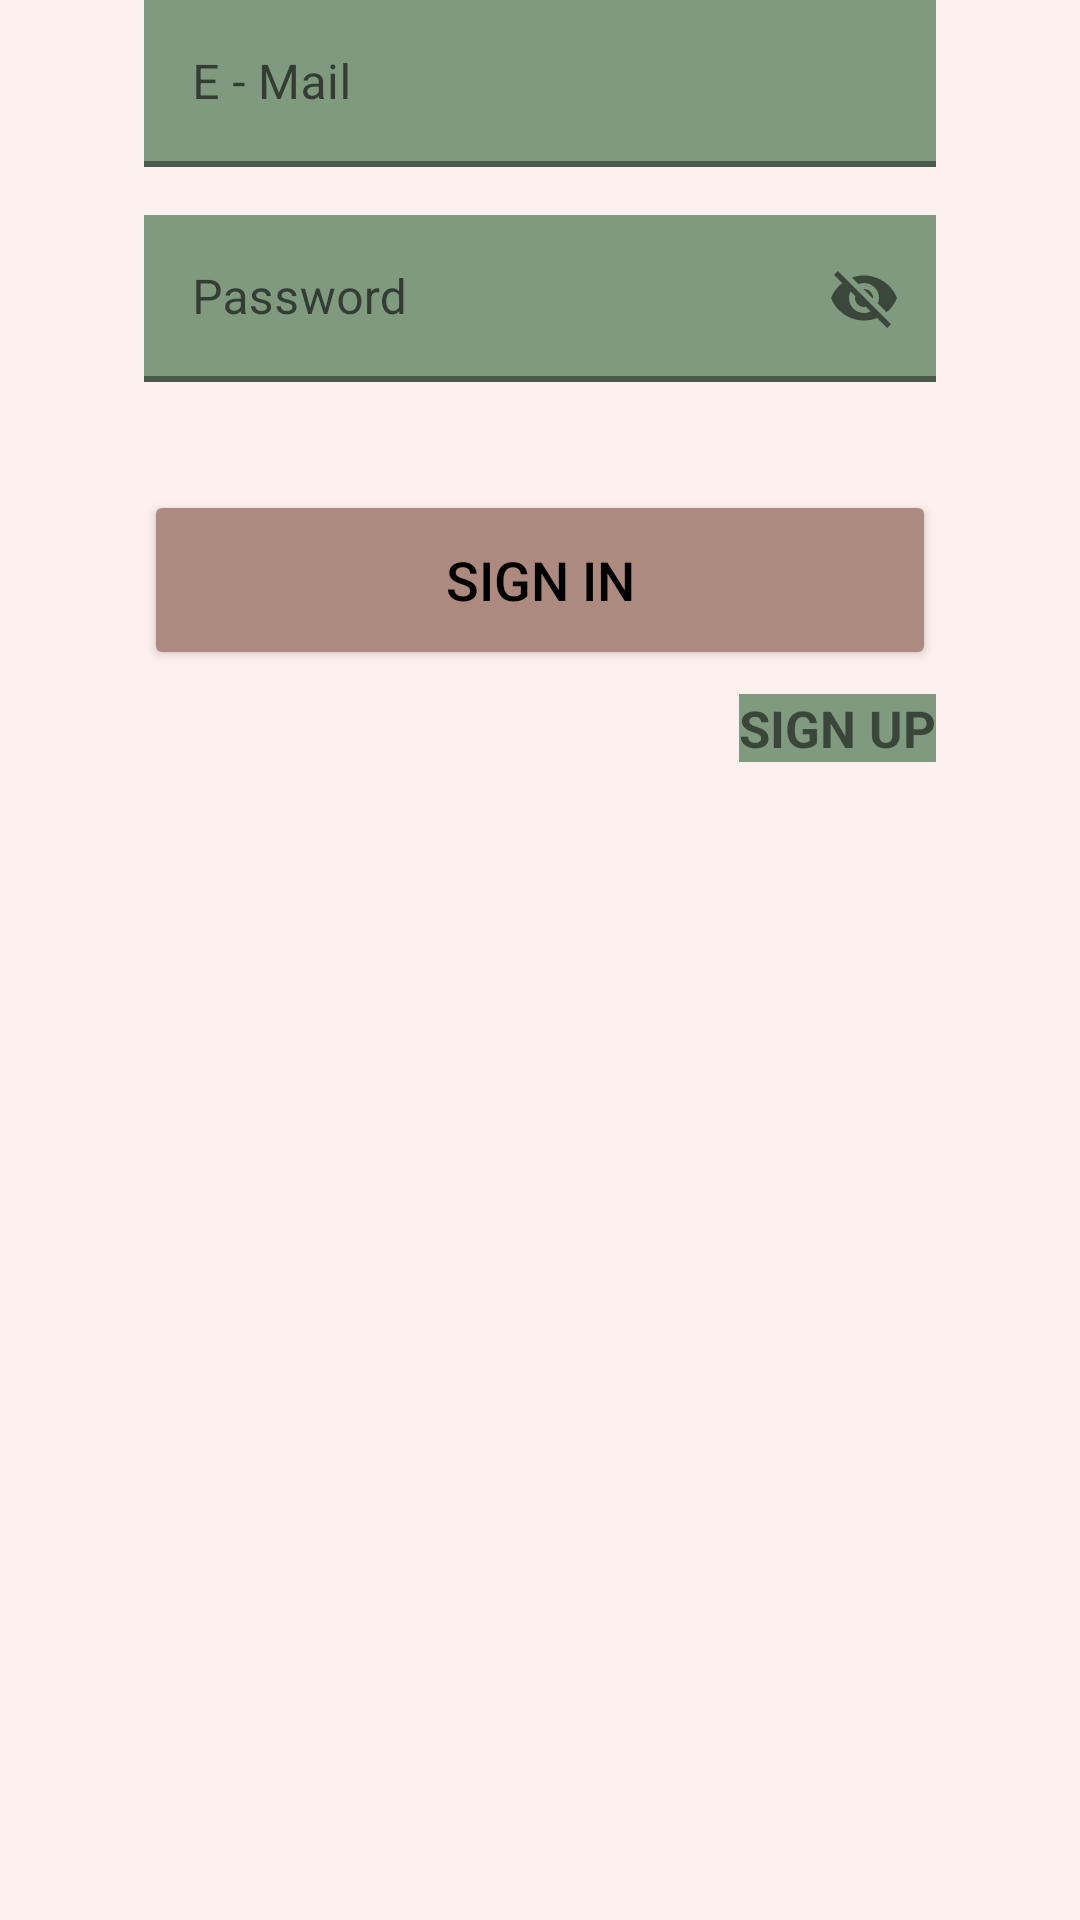

Write the Android layout XML for this screen, with the resource values it uses.
<!-- AndroidManifest.xml: application theme Theme.SportWaveStore -->
<!-- res/layout/fragment_sign_in.xml -->
<?xml version="1.0" encoding="utf-8"?>
<androidx.constraintlayout.widget.ConstraintLayout xmlns:android="http://schemas.android.com/apk/res/android"
    xmlns:app="http://schemas.android.com/apk/res-auto"
    xmlns:tools="http://schemas.android.com/tools"
    android:layout_width="match_parent"
    android:layout_height="match_parent"
    android:background="@color/background1"
    tools:context=".ui.signIn.SignInFragment">

    <com.google.android.material.textfield.TextInputLayout
        android:id="@+id/tilEmail"
        android:layout_width="0dp"
        android:layout_height="wrap_content"
        android:layout_marginHorizontal="48dp"
        android:layout_marginTop="24dp"
        android:hint="E - Mail"
        app:boxCornerRadiusBottomEnd="10dp"
        app:boxCornerRadiusBottomStart="10dp"
        app:boxCornerRadiusTopEnd="10dp"
        app:boxCornerRadiusTopStart="10dp"
        app:boxStrokeWidth="2dp"
        app:layout_constraintEnd_toEndOf="parent"
        app:layout_constraintStart_toStartOf="parent"
        app:layout_constraintVertical_chainStyle="packed"
        app:startIconDrawable="@drawable/ic_email">

        <com.google.android.material.textfield.TextInputEditText
            android:id="@+id/etEmail"
            android:layout_width="match_parent"
            android:layout_height="wrap_content"
            android:background="@color/background"/>

    </com.google.android.material.textfield.TextInputLayout>

    <com.google.android.material.textfield.TextInputLayout
        android:id="@+id/tilPassword"
        android:layout_width="0dp"
        android:layout_height="wrap_content"
        android:layout_marginTop="16dp"
        android:hint="Password"
        app:boxCornerRadiusBottomEnd="10dp"
        app:boxCornerRadiusBottomStart="10dp"
        app:boxCornerRadiusTopEnd="10dp"
        app:boxCornerRadiusTopStart="10dp"
        app:boxStrokeWidth="2dp"
        app:layout_constraintEnd_toEndOf="@+id/tilEmail"
        app:layout_constraintStart_toStartOf="@+id/tilEmail"
        app:layout_constraintTop_toBottomOf="@+id/tilEmail"
        app:layout_constraintVertical_chainStyle="packed"
        app:passwordToggleEnabled="true"
        app:startIconDrawable="@drawable/ic_password">

        <com.google.android.material.textfield.TextInputEditText
            android:id="@+id/etPassword"
            android:layout_width="match_parent"
            android:layout_height="wrap_content"
            android:background="@color/background"/>
    </com.google.android.material.textfield.TextInputLayout>


    <Button
        android:id="@+id/btnSignIn"
        android:layout_width="0dp"
        android:layout_height="60dp"
        android:layout_marginTop="36dp"
        android:backgroundTint="@color/button_color1"
        android:text="SIGN IN"
        android:textColor="@color/black"
        android:textSize="18sp"
        app:cornerRadius="10dp"
        app:layout_constraintEnd_toEndOf="@+id/tilEmail"
        app:layout_constraintHorizontal_bias="0.0"
        app:layout_constraintStart_toStartOf="@+id/tilEmail"
        app:layout_constraintTop_toBottomOf="@+id/tilPassword" />



    <TextView
        android:id="@+id/btnToSignUp"
        android:layout_width="wrap_content"
        android:layout_height="wrap_content"
        android:layout_marginTop="8dp"
        android:text="SIGN UP"
        android:textSize="17sp"
        android:textStyle="bold"
        android:background="@color/background"
        app:layout_constraintEnd_toEndOf="@+id/btnSignIn"
        app:layout_constraintTop_toBottomOf="@+id/btnSignIn" />

    <ProgressBar
        android:id="@+id/progressBarSignIn"
        style="?android:attr/progressBarStyle"
        android:layout_width="wrap_content"
        android:layout_height="wrap_content"
        android:layout_weight="1"
        android:visibility="gone"
        app:layout_constraintBottom_toBottomOf="parent"
        app:layout_constraintEnd_toEndOf="parent"
        app:layout_constraintStart_toStartOf="parent"
        app:layout_constraintTop_toTopOf="parent" />

</androidx.constraintlayout.widget.ConstraintLayout>
<!-- resources referenced by this layout -->
<resources>
  <color name="background">#7F9A7F</color>
  
      Yeşil Tonları:
  
      #5cb85c (Yeşil)
      #8FDF8F (Açık Yeşil)
      #2ECC71 (Zeytin Yeşili)
      #66CDAA (Orta Turkuaz Yeşili)
      Pastel Yeşiller:
  
      #A9DFBF (Soluk Yeşil)
      #D5F5E3 (Deniz Yeşili)
      #B0E57C (Yumuşak Limon Yeşili)
      #C3FDB8 (Açık Yeşil)
      Soft Yeşiller:
  
      #9ACD32 (Soluk Sarı Yeşil)
      #7CCD7C (Açık Deniz Yeşili)
      #98FB98 (Yumuşak Yeşil)
      #8F9779 (Soluk Kehribar Yeşili)
  <color name="background1">#fdf1ef</color>
  <color name="black">#FF000000</color>
  <color name="button_color1">#AD8A7F</color>
  <style name="Theme.SportWaveStore" parent="Theme.MaterialComponents.DayNight.DarkActionBar">
          
          <item name="colorPrimary">@color/purple_500</item>
          <item name="colorPrimaryVariant">@color/purple_700</item>
          <item name="colorOnPrimary">@color/white</item>
          
          <item name="colorSecondary">@color/teal_200</item>
          <item name="colorSecondaryVariant">@color/teal_700</item>
          <item name="colorOnSecondary">@color/black</item>
          
          <item name="android:statusBarColor">?attr/colorPrimaryVariant</item>
          
      </style>
  <color name="purple_500">#FF6200EE</color>
  <color name="purple_700">#FF3700B3</color>
  <color name="white">#FFFFFFFF</color>
  <color name="teal_200">#FF03DAC5</color>
  <color name="teal_700">#FF018786</color>
</resources>
